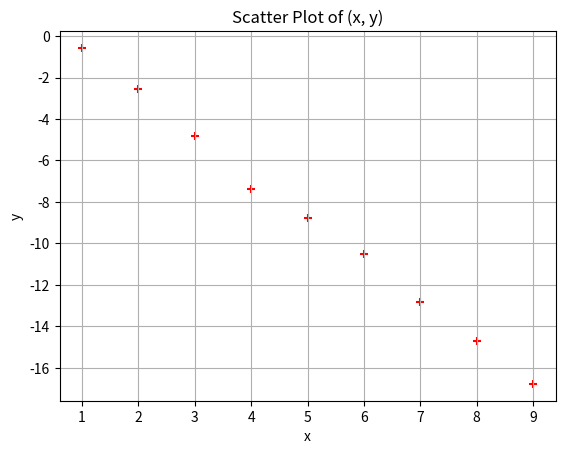

This chart was generated by the following Python code:
import numpy as np
import matplotlib.pyplot as plt

x = np.array([1, 2, 3, 4, 5, 6, 7, 8, 9])
y = np.array([-0.57, -2.57, -4.80, -7.36, -8.78, -10.52, -12.85, -14.69, -16.78])

plt.scatter(x, y, marker='+', color='red')

plt.title("Scatter Plot of (x, y)")
plt.xlabel("x")
plt.ylabel("y")

plt.grid(True)

plt.show()